Run: headless pygame with SDL's dummy video driver; simulated clock (each Clock.tick advances the game by its frame time, no real sleeping); random seed 0; keys injected as events and as key.get_pressed() state; no mouse input.
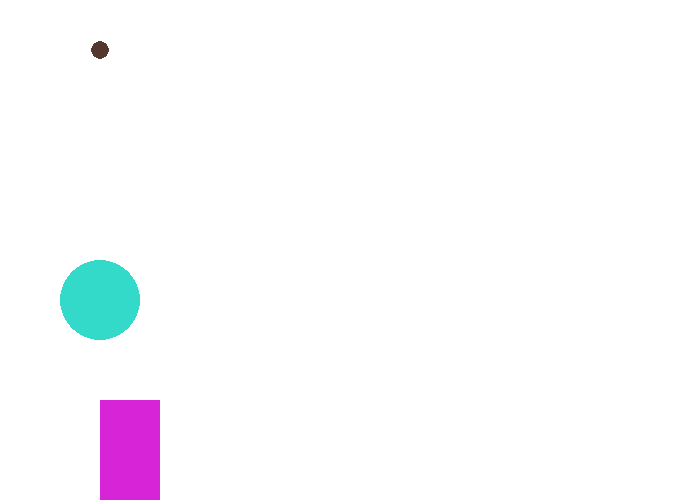
Frame 1 of 4 · flips 1–60 · no input
Frame 2 of 4 · flips 61–180 · tapped SPACE, RETURN · held RIGHT (→), D · screen unchanged from frame 1, image omitted
Frame 3 of 4 · flips 181–300 · held DOWN (↓), S · screen unchanged from frame 2, image omitted
Frame 4 of 4 · flips 301–420 · held LEFT (←), A, UP (↑), W · screen unchanged from frame 3, image omitted

The pygame program that drew these frames:

#!coding: utf-8
from __future__ import print_function, division

import pygame
pygame.init()

taille = [700, 500]
ecran = pygame.display.set_mode(taille)

NOIR = [0, 0, 0]
BLANC = [255, 255, 255]
BRUN = [85, 56, 45]
SARAH = [52, 218, 201]
CACTUS = [215, 36, 215]

# DÉBUT
a=100
clock = pygame.time.Clock()

fini = 0
while fini == 0:
    
    for event in pygame.event.get():
        if event.type == pygame.QUIT:
            fini = 1
    
    # TICK

    # DESSIN
    ecran.fill(BLANC)
    
    pygame.draw.rect(ecran, CACTUS, [a,400, 60,100])
    pygame.draw.circle(ecran,SARAH, [100,300], 40)
    pygame.draw.circle(ecran, BRUN, [a, 50], 9)
    
    pygame.display.flip()
    
    clock.tick(60)
    
pygame.quit()
